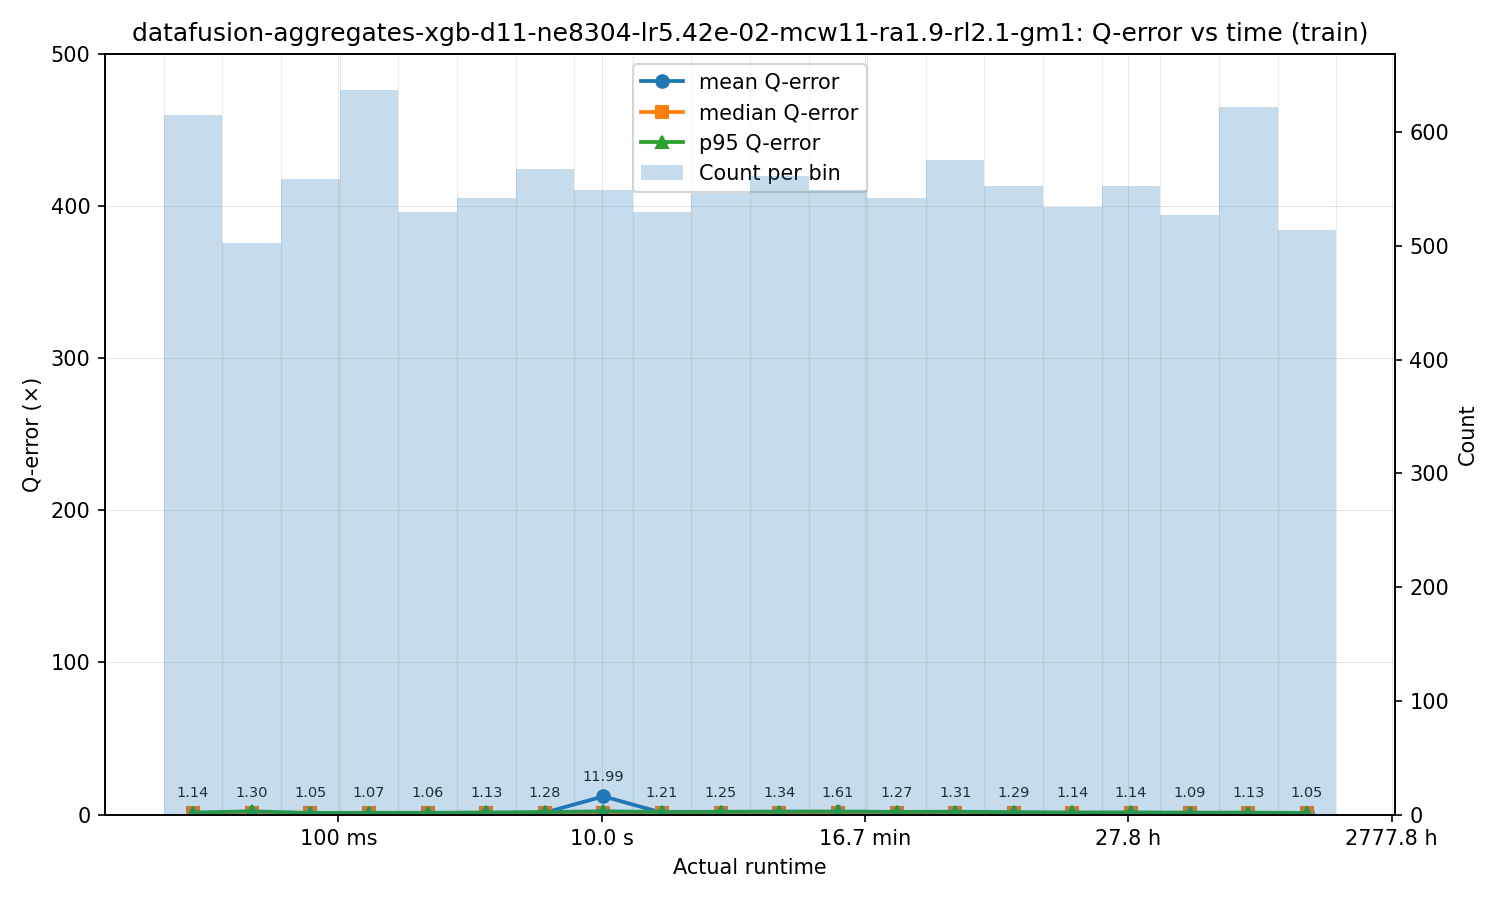

Data behind this chart, as committed beside it:
bin_left, bin_right, bin_center, count, q_mean, q_median, q_p95
0.004729, 0.01318, 0.007895, 615, 1.135, 1.116, 1.334
0.01318, 0.03674, 0.02201, 503, 1.298, 1.177, 2.179
0.03674, 0.1024, 0.06134, 559, 1.048, 1.038, 1.099
0.1024, 0.2855, 0.171, 637, 1.067, 1.083, 1.175
0.2855, 0.7958, 0.4766, 530, 1.064, 1.041, 1.209
0.7958, 2.218, 1.329, 542, 1.126, 1.068, 1.391
2.218, 6.183, 3.703, 568, 1.281, 1.209, 1.666
6.183, 17.23, 10.32, 549, 11.99, 1.282, 2.201
17.23, 48.04, 28.77, 530, 1.209, 1.115, 1.746
48.04, 133.9, 80.2, 547, 1.245, 1.167, 1.851
133.9, 373.3, 223.6, 562, 1.337, 1.179, 2.007
373.3, 1040, 623.2, 549, 1.61, 1.188, 2.061
1040, 2900, 1737, 542, 1.27, 1.175, 1.78
2900, 8084, 4842, 576, 1.306, 1.188, 1.91
8084, 22533, 13496, 553, 1.292, 1.145, 1.592
22533, 62809, 37620, 534, 1.135, 1.097, 1.39
62809, 175074, 104863, 553, 1.144, 1.09, 1.474
175074, 488006, 292296, 527, 1.092, 1.059, 1.295
488006, 1360280, 814754, 622, 1.125, 1.108, 1.321
1360280, 3791677, 2271066, 514, 1.05, 1.055, 1.104
